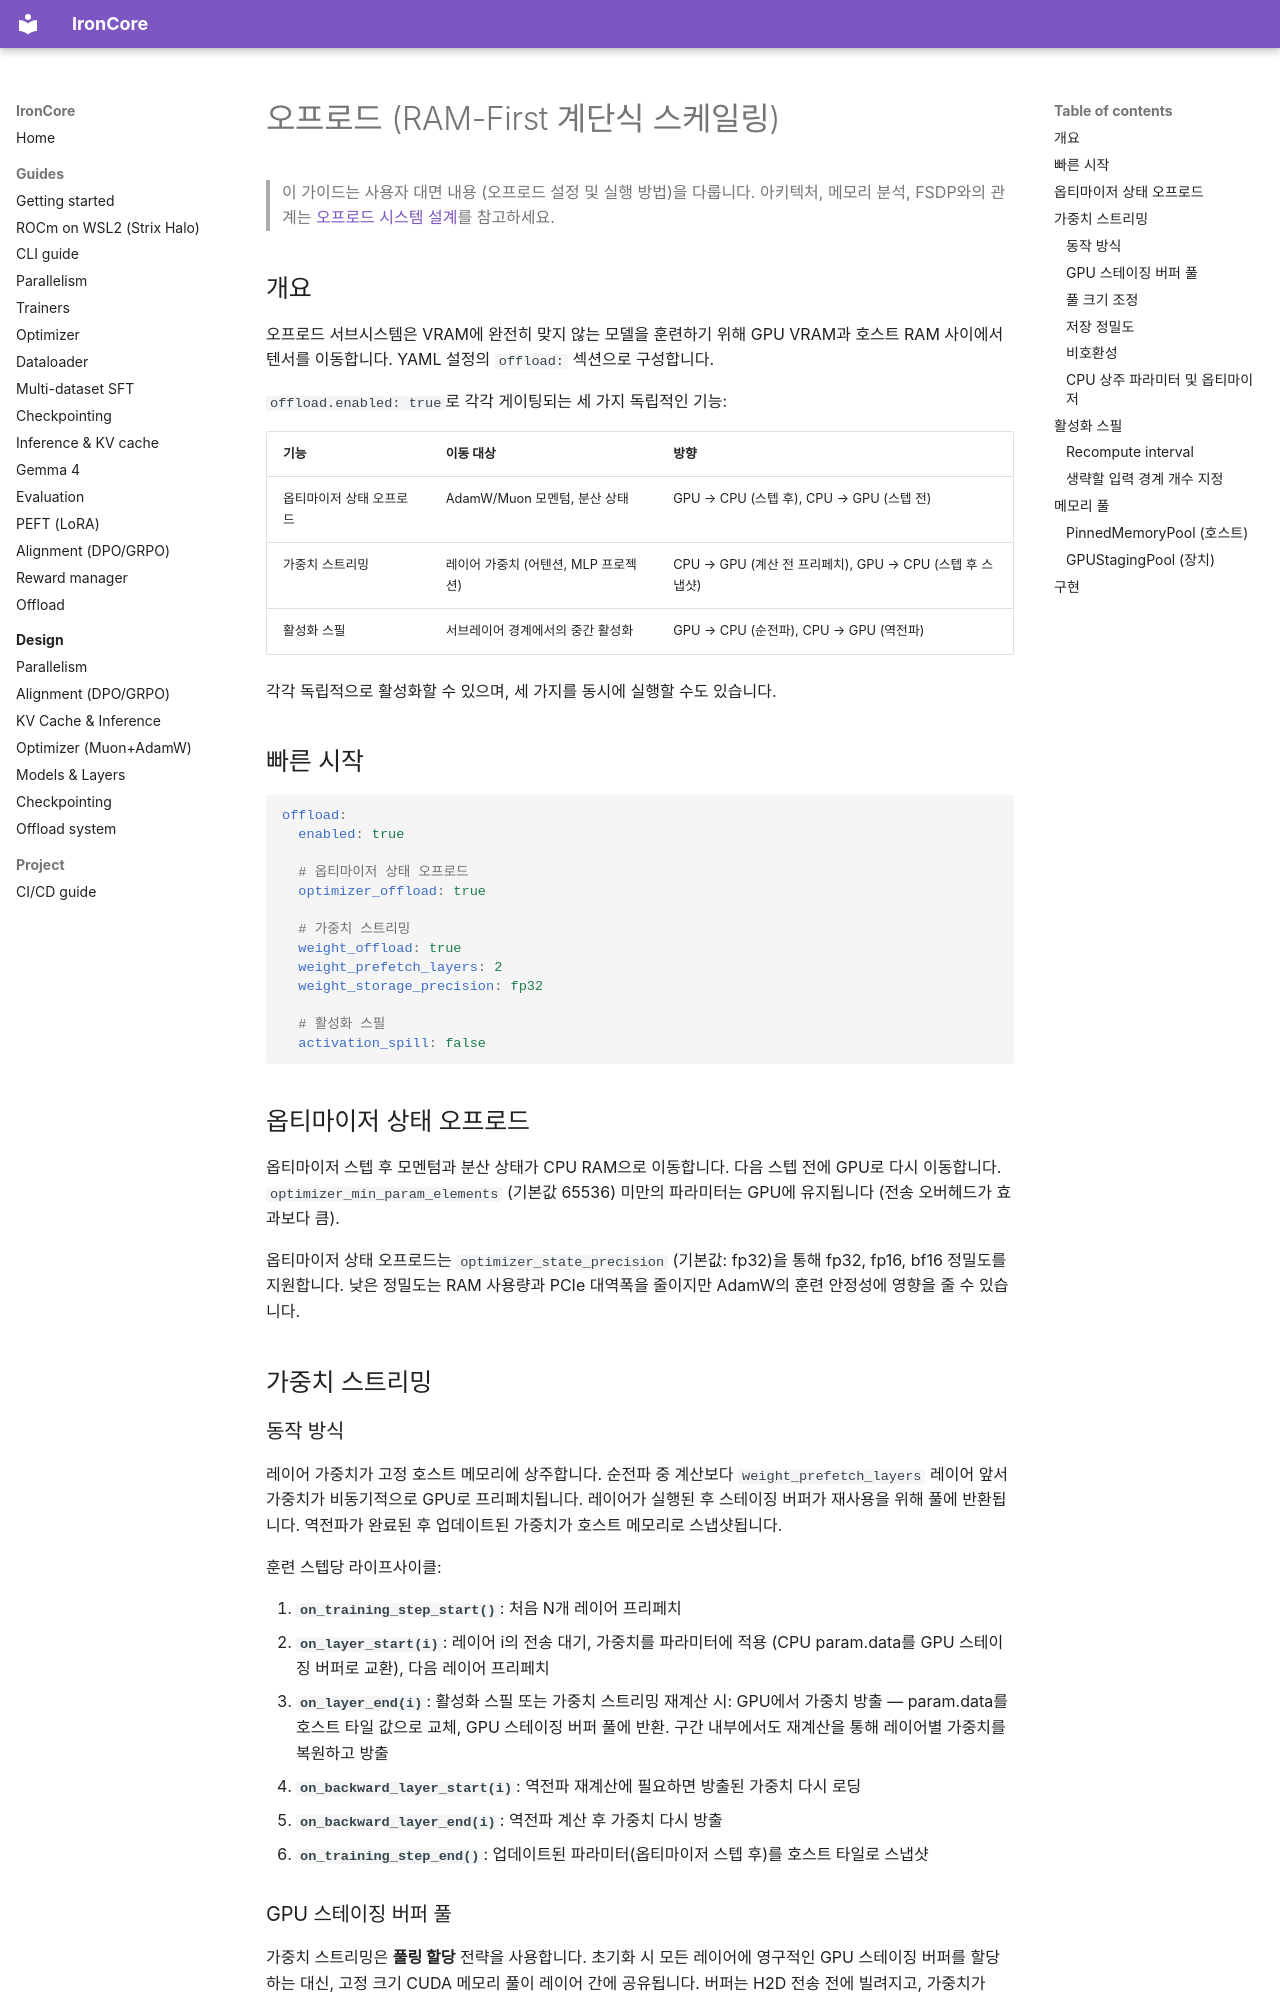

repository: haanjack/ironcore · page: ko/offload/index.html · generator: mkdocs

# 오프로드 (RAM-First 계단식 스케일링)

> 이 가이드는 사용자 대면 내용 (오프로드 설정 및 실행 방법)을 다룹니다. 아키텍처, 메모리 분석, FSDP와의 관계는 [오프로드 시스템 설계](design/offload.md)를 참고하세요.

## 개요

오프로드 서브시스템은 VRAM에 완전히 맞지 않는 모델을 훈련하기 위해 GPU VRAM과 호스트 RAM 사이에서 텐서를 이동합니다. YAML 설정의 `offload:` 섹션으로 구성합니다.

`offload.enabled: true`로 각각 게이팅되는 세 가지 독립적인 기능:

| 기능 | 이동 대상 | 방향 |
|---|---|---|
| 옵티마이저 상태 오프로드 | AdamW/Muon 모멘텀, 분산 상태 | GPU → CPU (스텝 후), CPU → GPU (스텝 전) |
| 가중치 스트리밍 | 레이어 가중치 (어텐션, MLP 프로젝션) | CPU → GPU (계산 전 프리페치), GPU → CPU (스텝 후 스냅샷) |
| 활성화 스필 | 서브레이어 경계에서의 중간 활성화 | GPU → CPU (순전파), CPU → GPU (역전파) |

각각 독립적으로 활성화할 수 있으며, 세 가지를 동시에 실행할 수도 있습니다.

## 빠른 시작

```yaml
offload:
  enabled: true

  # 옵티마이저 상태 오프로드
  optimizer_offload: true

  # 가중치 스트리밍
  weight_offload: true
  weight_prefetch_layers: 2
  weight_storage_precision: fp32

  # 활성화 스필
  activation_spill: false
```

## 옵티마이저 상태 오프로드

옵티마이저 스텝 후 모멘텀과 분산 상태가 CPU RAM으로 이동합니다. 다음 스텝 전에 GPU로 다시 이동합니다. `optimizer_min_param_elements` (기본값 65536) 미만의 파라미터는 GPU에 유지됩니다 (전송 오버헤드가 효과보다 큼).

옵티마이저 상태 오프로드는 `optimizer_state_precision` (기본값: fp32)을 통해 fp32, fp16, bf16 정밀도를 지원합니다. 낮은 정밀도는 RAM 사용량과 PCIe 대역폭을 줄이지만 AdamW의 훈련 안정성에 영향을 줄 수 있습니다.

## 가중치 스트리밍

### 동작 방식

레이어 가중치가 고정 호스트 메모리에 상주합니다. 순전파 중 계산보다 `weight_prefetch_layers` 레이어 앞서 가중치가 비동기적으로 GPU로 프리페치됩니다. 레이어가 실행된 후 스테이징 버퍼가 재사용을 위해 풀에 반환됩니다. 역전파가 완료된 후 업데이트된 가중치가 호스트 메모리로 스냅샷됩니다.

훈련 스텝당 라이프사이클:

1. **`on_training_step_start()`**: 처음 N개 레이어 프리페치
2. **`on_layer_start(i)`**: 레이어 i의 전송 대기, 가중치를 파라미터에 적용 (CPU param.data를 GPU 스테이징 버퍼로 교환), 다음 레이어 프리페치
3. **`on_layer_end(i)`**: 활성화 스필 또는 가중치 스트리밍 재계산 시: GPU에서 가중치 방출 — param.data를 호스트 타일 값으로 교체, GPU 스테이징 버퍼 풀에 반환. 구간 내부에서도 재계산을 통해 레이어별 가중치를 복원하고 방출
4. **`on_backward_layer_start(i)`**: 역전파 재계산에 필요하면 방출된 가중치 다시 로딩
5. **`on_backward_layer_end(i)`**: 역전파 계산 후 가중치 다시 방출
6. **`on_training_step_end()`**: 업데이트된 파라미터(옵티마이저 스텝 후)를 호스트 타일로 스냅샷

### GPU 스테이징 버퍼 풀

가중치 스트리밍은 **풀링 할당** 전략을 사용합니다. 초기화 시 모든 레이어에 영구적인 GPU 스테이징 버퍼를 할당하는 대신, 고정 크기 CUDA 메모리 풀이 레이어 간에 공유됩니다. 버퍼는 H2D 전송 전에 빌려지고, 가중치가 `param.data`로 복사된 즉시 반환됩니다.

따라서 총 레이어 수에 관계없이 어느 시점에서나 `(weight_prefetch_layers + 1)`개 레이어의 GPU 스테이징 메모리만 필요합니다. `weight_prefetch_layers: 2`인 36레이어 모델에서는 3개 레이어 분량의 스테이징 버퍼만 존재합니다.
